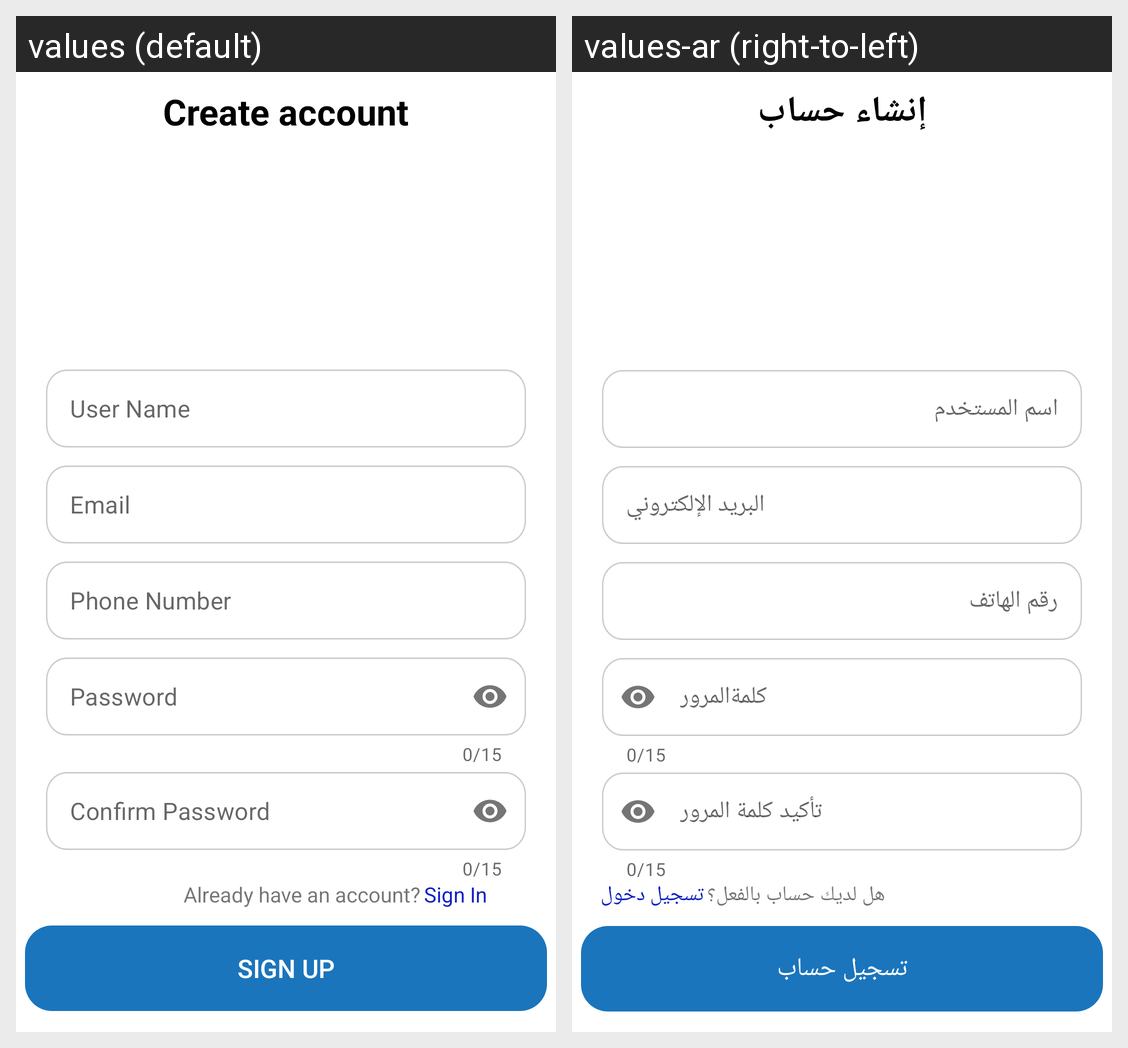

The same Android screen rendered under two of its app's locales, left to right. List the strings drawn on it with the default value and each locale's translation.
Android screen res/layout/fragment_sign_up.xml rendered under 2 locales, left to right: values (default), values-ar (right-to-left). Device: Nexus 5 (rendered at 1080×1920; each locale shown at half size, 540×960, under a caption strip naming it); theme Theme.Dentalla.
Strings drawn on this screen, with the default value and each locale's value (text and hints the layout hard-codes, and strings that could not be matched under every locale, appear in the picture but are not listed):

create_account
  values: Create account
  values-ar: إنشاء حساب

user_name
  values: User Name
  values-ar: اسم المستخدم

email
  values: Email
  values-ar: البريد الإلكتروني

phone
  values: Phone Number
  values-ar: رقم الهاتف

password
  values: Password
  values-ar: كلمةالمرور

confirm_password
  values: Confirm Password
  values-ar: تأكيد كلمة المرور

already_have_account
  values: Already have an account?
  values-ar: هل لديك حساب بالفعل؟

sign_in
  values: Sign In
  values-ar: تسجيل دخول

sign_up
  values: Sign Up
  values-ar: تسجيل حساب
